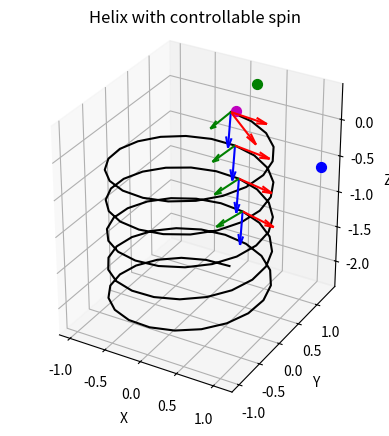

The matplotlib source for this figure:
import numpy as np 
import matplotlib.pyplot as plt

naccelle_angle = 70  # degrees
downwash = 2 #m/s
a = 1.0 
b = -np.deg2rad(90 - naccelle_angle)  # pitch of the helix (rise per radian) 
phi0 = np.pi/2         # phase shift (radians)
omega = -5.0       # <--- spin: +CCW, -CW (looking from +Z toward origin)

t = np.linspace(0, 2*np.pi, 100)


theta = omega*t + phi0

# arclength (speed * t); speed = ||r'(t)||
#s = np.sqrt((a*omega)**2 + b**2) * t

fig = plt.figure()
ax = fig.add_subplot(111, projection='3d')

# --- Frenet frame (vectorized) for r(t) = (a cos θ, a sin θ, b t) ---
# Unit tangent T = r'(t)/||r'(t)|| with ω
speed_inv = 1.0 / np.sqrt((a*omega)**2 + b**2)
T = np.zeros((len(t), 3))
T[:,0] = -a*omega*np.sin(theta) * speed_inv
T[:,1] =  a*omega*np.cos(theta) * speed_inv
T[:,2] =  b * speed_inv

# Unit normal N (points radially inward)
N = np.vstack((-np.cos(theta), -np.sin(theta), np.zeros_like(t))).T

# Unit binormal B = T × N
B = np.cross(T, N)

# Curve points
rx = a*np.cos(theta)
ry = a*np.sin(theta)
rz = b*t

# Plot one Frenet–Serret frame
i = 20
ax.quiver(rx[i], ry[i], rz[i], T[i,0], T[i,1], T[i,2], color='r', length=0.5, normalize=True)
ax.quiver(rx[i], ry[i], rz[i], N[i,0], N[i,1], N[i,2], color='g', length=0.5, normalize=True)
ax.quiver(rx[i], ry[i], rz[i], B[i,0], B[i,1], B[i,2], color='b', length=0.5, normalize=True)

i = 0
ax.quiver(rx[i], ry[i], rz[i], T[i,0], T[i,1], T[i,2], color='r', length=0.5, normalize=True)
ax.quiver(rx[i], ry[i], rz[i], N[i,0], N[i,1], N[i,2], color='g', length=0.5, normalize=True)
ax.quiver(rx[i], ry[i], rz[i], B[i,0], B[i,1], B[i,2], color='b', length=0.5, normalize=True)

i = 40
ax.quiver(rx[i], ry[i], rz[i], T[i,0], T[i,1], T[i,2], color='r', length=0.5, normalize=True)
ax.quiver(rx[i], ry[i], rz[i], N[i,0], N[i,1], N[i,2], color='g', length=0.5, normalize=True)
ax.quiver(rx[i], ry[i], rz[i], B[i,0], B[i,1], B[i,2], color='b', length=0.5, normalize=True)

i = 60
ax.quiver(rx[i], ry[i], rz[i], T[i,0], T[i,1], T[i,2], color='r', length=0.5, normalize=True)
ax.quiver(rx[i], ry[i], rz[i], N[i,0], N[i,1], N[i,2], color='g', length=0.5, normalize=True)
ax.quiver(rx[i], ry[i], rz[i], B[i,0], B[i,1], B[i,2], color='b', length=0.5, normalize=True)

i=20


# --- Your extra geometry (unchanged) ---
origin= np.array([0,1,0])
direction = np.array([0.5,0,-0.5])
direction = direction / np.linalg.norm(direction)
ax.quiver(origin[0], origin[1], origin[2], direction[0], direction[1], direction[2],
          color='r', length=0.5, normalize=True)

point_orig = np.array([0.2,1.3,0.3])
ax.scatter(point_orig[0], point_orig[1], point_orig[2], color='g', s=50)

point = direction*t[i] + point_orig
ax.scatter(point[0], point[1], point[2], color='b', s=50)

# shortest vector from line to 'point'
print('np.dot(point - origin, direction)', np.dot(point - origin, direction))
print('np.dot(direction, direction)*direction', np.dot(direction, direction)*direction)
print('np.dot(point - origin, direction) / np.dot(direction, direction) * direction', np.dot(point - origin, direction) / np.dot(direction, direction) * direction)
d = (point - origin) - np.dot(point - origin, direction) / np.dot(direction, direction) * direction
print('d', d)

# (optional) express d in the Frenet frame at i:
# d_T = d·T[i], d_N = d·N[i], d_B = d·B[i]
d_T, d_N, d_B = np.dot(d, T[i]), np.dot(d, N[i]), np.dot(d, B[i])
point_in_frame =- d_T*T[i] + (d_N*N[i] )+ (d_B*B[i]) + np.array([rx[i], ry[i], rz[i]])
ax.scatter(point_in_frame[0], point_in_frame[1], point_in_frame[2], color='m', s=50)

# helix
ax.plot(rx, ry, rz, 'k')
ax.set_xlabel('X'); ax.set_ylabel('Y'); ax.set_zlabel('Z')
ax.set_title('Helix with controllable spin')
ax.set_aspect('equal')

plt.show()
